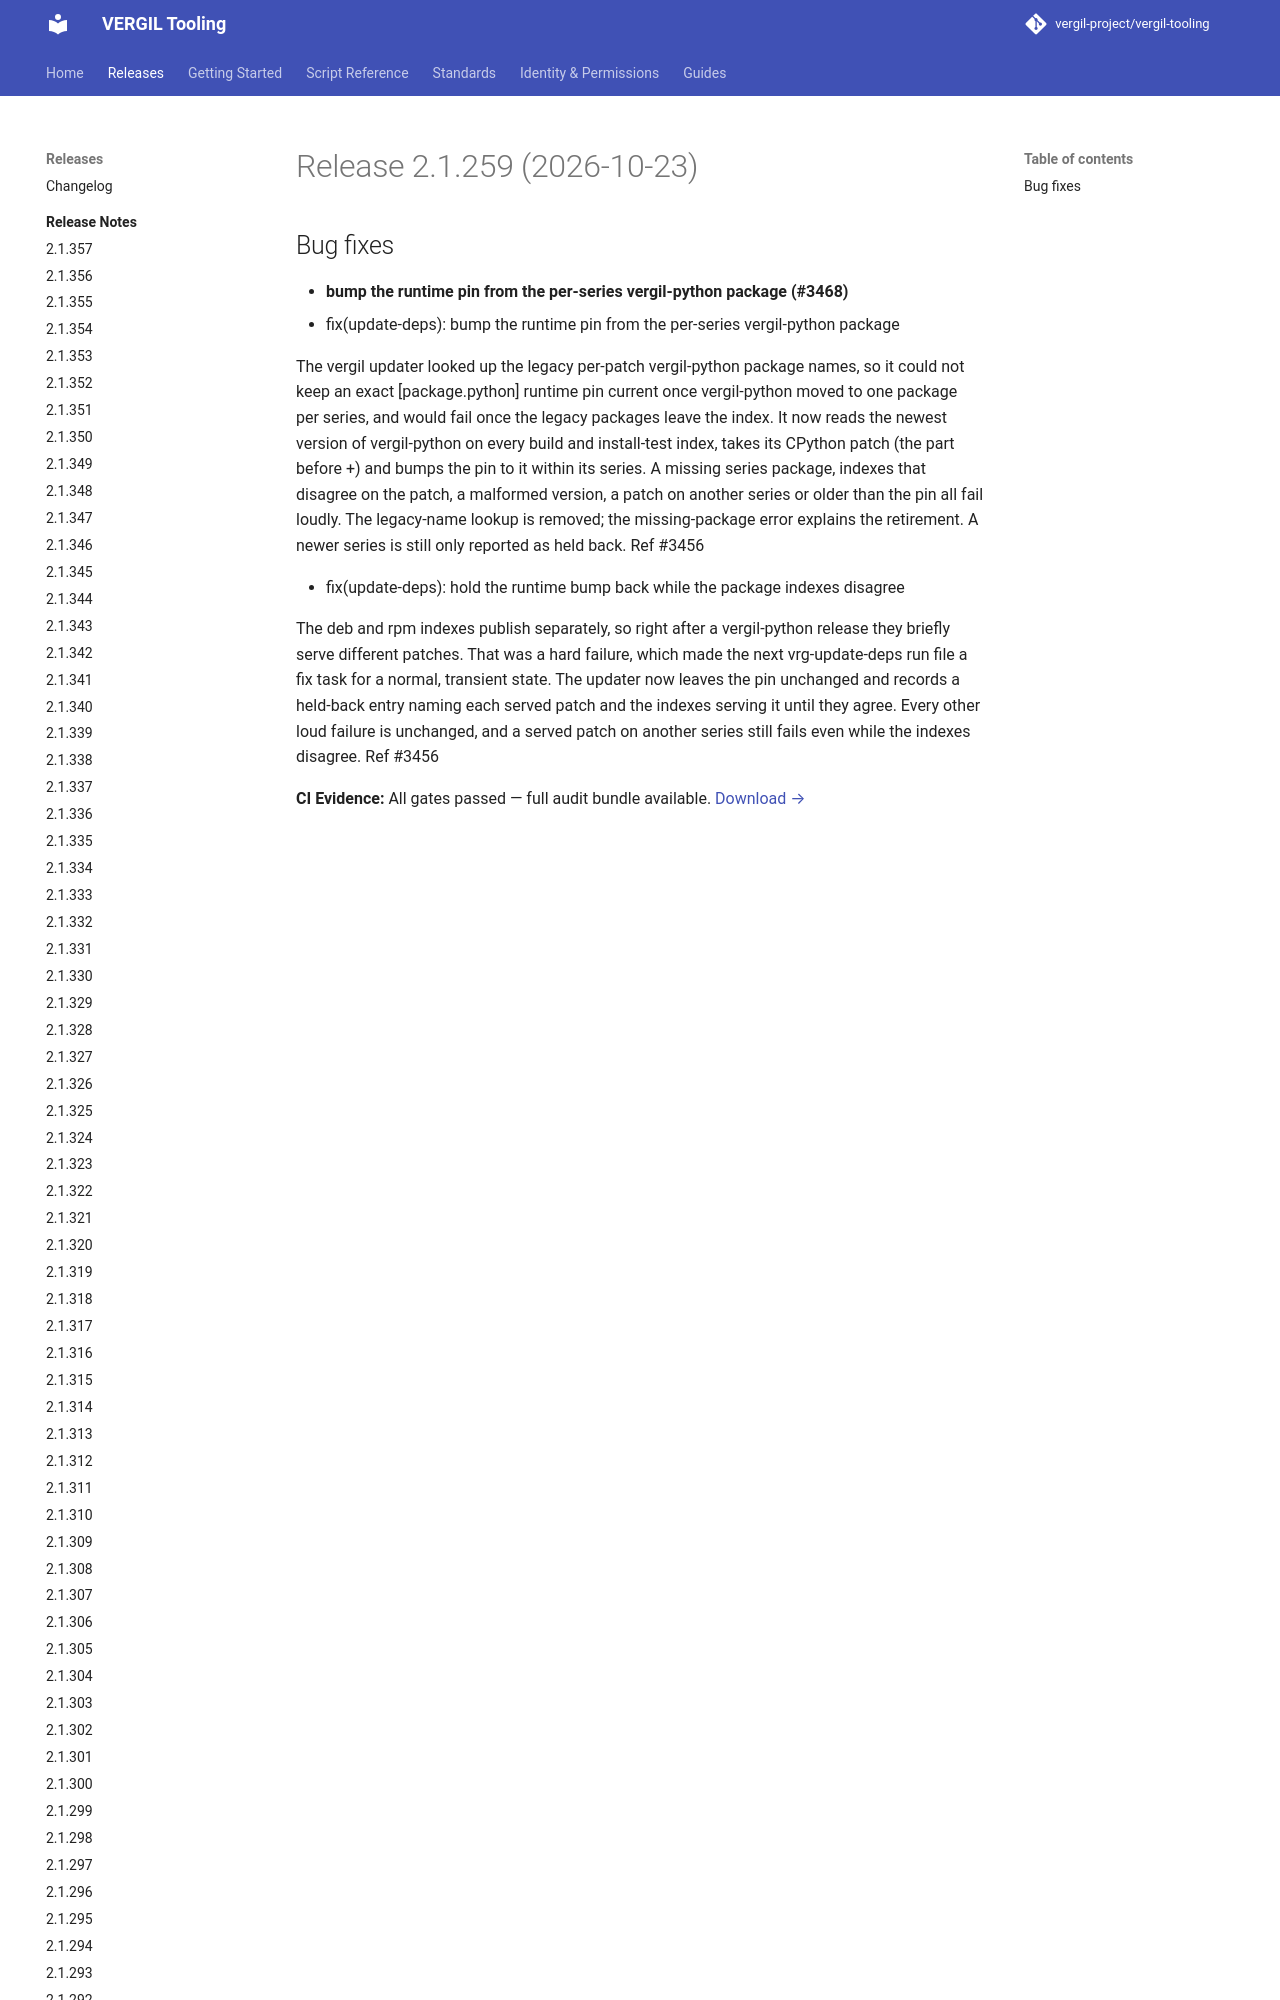

repository: vergil-project/vergil-tooling · page: 2.1/releases/v2.1.259/index.html · generator: mkdocs


# Release 2.1.259 (2026-10-23)

## Bug fixes

- **bump the runtime pin from the per-series vergil-python package (#3468)**
* fix(update-deps): bump the runtime pin from the per-series vergil-python package
